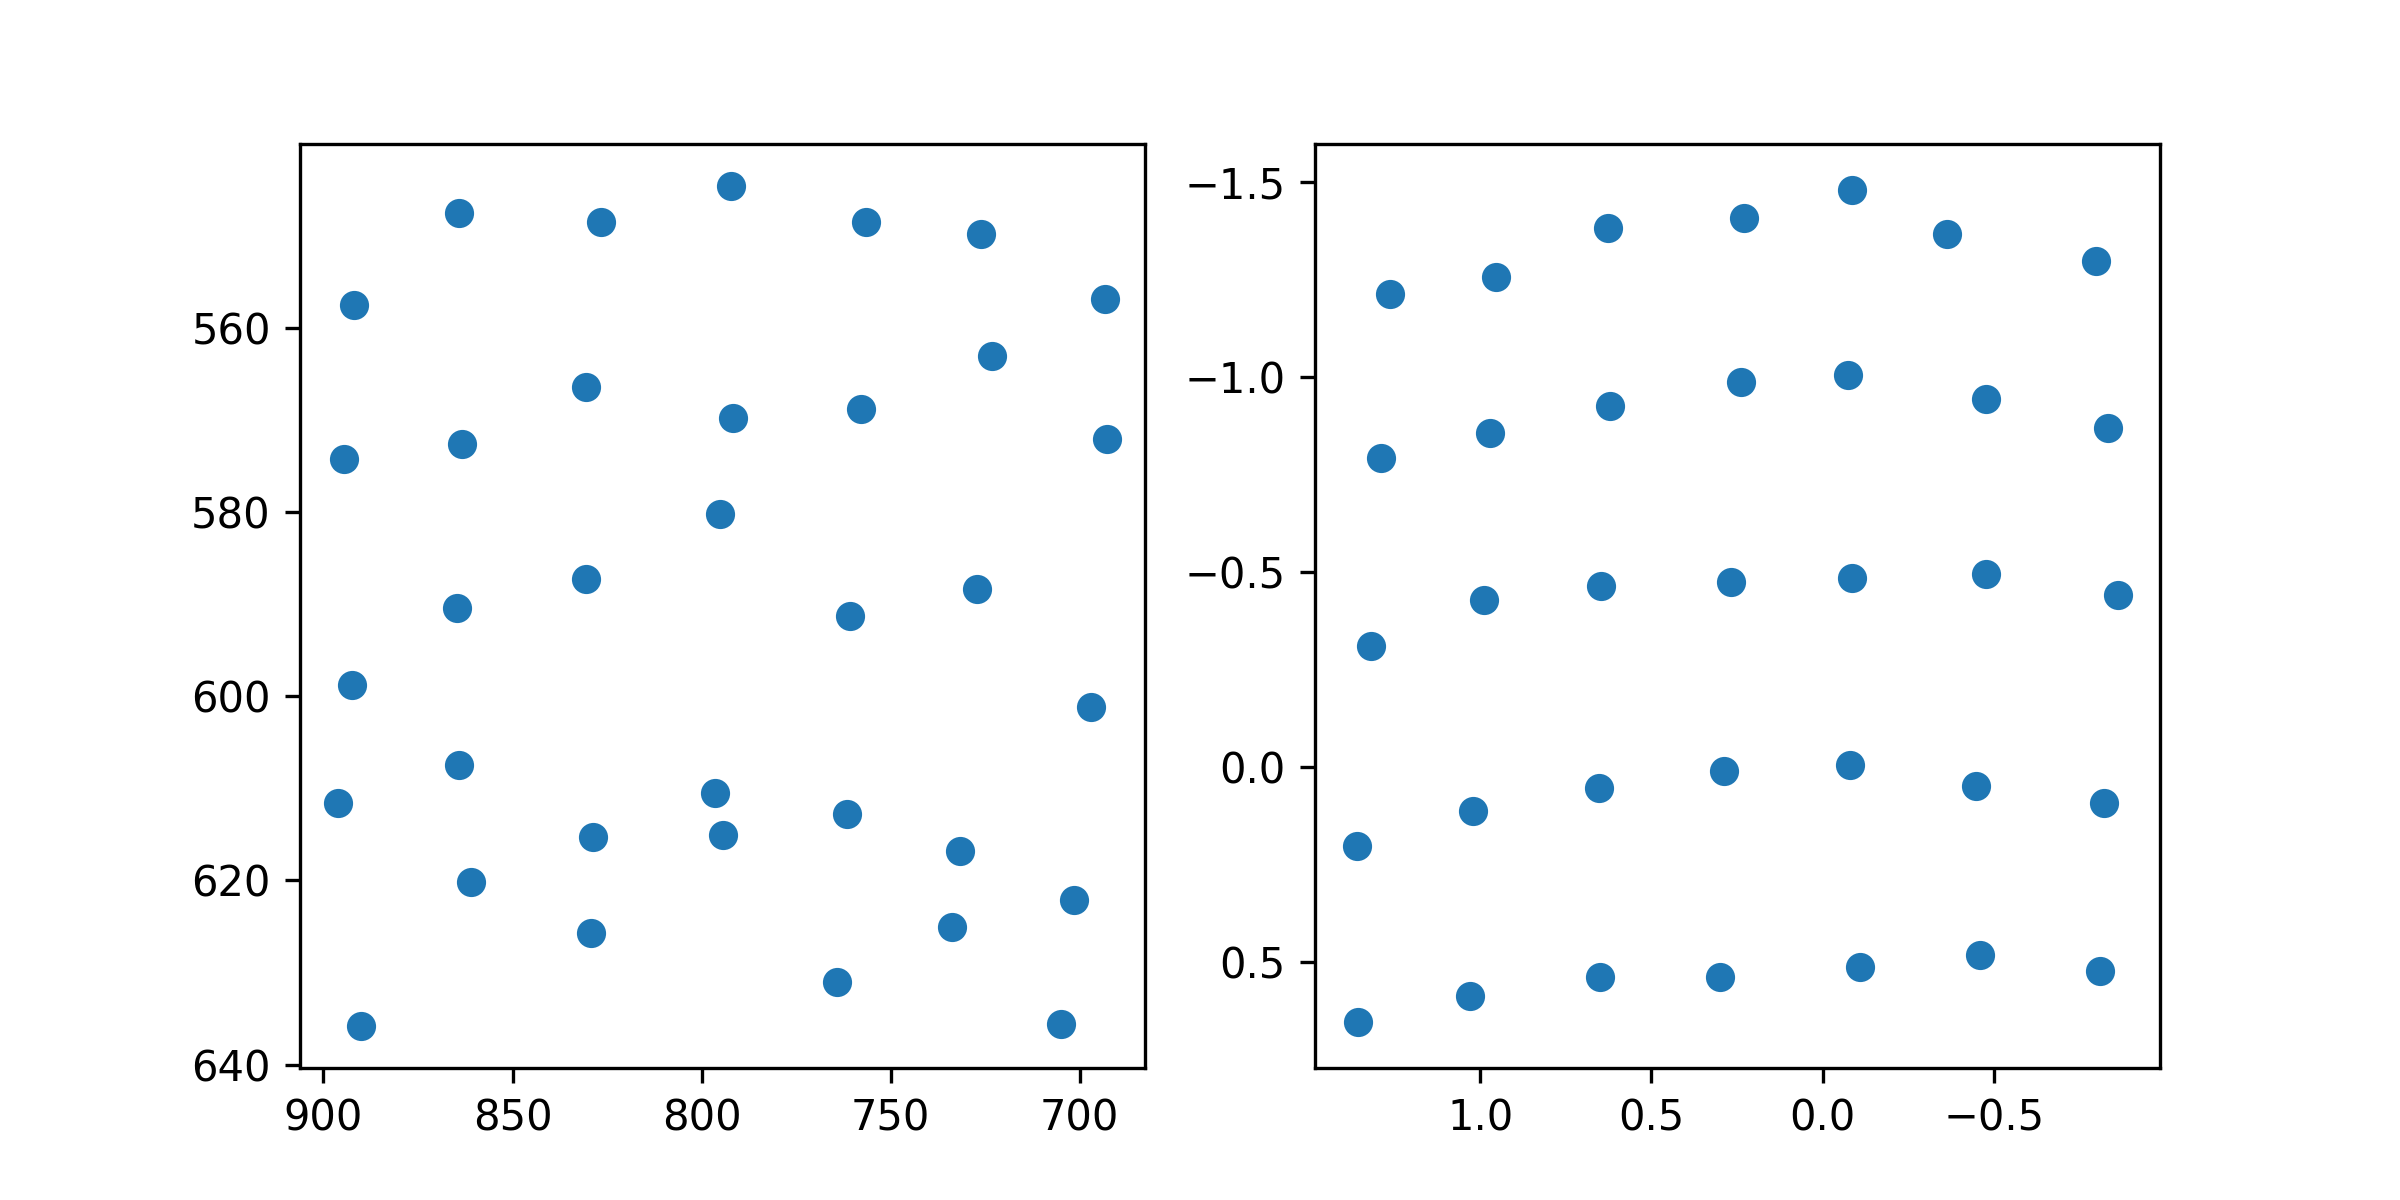

The table this chart was drawn from, first rows:
target_x, target_y, pupil_x, pupil_y
100.0, 100.0, 1.263, -1.212
386.0, 100.0, 0.9528, -1.255
672.0, 100.0, 0.6271, -1.38
958.0, 100.0, 0.23, -1.408
1244, 100.0, -0.0853, -1.479
1530, 100.0, -0.3643, -1.365
1816, 100.0, -0.7989, -1.296
100.0, 320.0, 1.291, -0.7926
386.0, 320.0, 0.9704, -0.8565
672.0, 320.0, 0.62, -0.9257
958.0, 320.0, 0.2391, -0.9874
1244, 320.0, -0.07292, -1.005
1530, 320.0, -0.4774, -0.9421
1816, 320.0, -0.833, -0.868
100.0, 540.0, 1.319, -0.3094
386.0, 540.0, 0.9889, -0.4273
672.0, 540.0, 0.6461, -0.4648
958.0, 540.0, 0.2676, -0.4731
1244, 540.0, -0.08591, -0.4836
1530, 540.0, -0.4766, -0.4951
1816, 540.0, -0.8625, -0.4404
100.0, 760.0, 1.361, 0.2017
386.0, 760.0, 1.021, 0.112
672.0, 760.0, 0.6539, 0.05407
958.0, 760.0, 0.2881, 0.01106
1244, 760.0, -0.07887, -0.003841
1530, 760.0, -0.448, 0.0502
1816, 760.0, -0.8204, 0.09132
100.0, 980.0, 1.358, 0.6544
386.0, 980.0, 1.03, 0.5866
672.0, 980.0, 0.6508, 0.5391
958.0, 980.0, 0.2985, 0.5376
1244, 980.0, -0.1079, 0.5128
1530, 980.0, -0.4593, 0.4815
1816, 980.0, -0.8105, 0.5239
